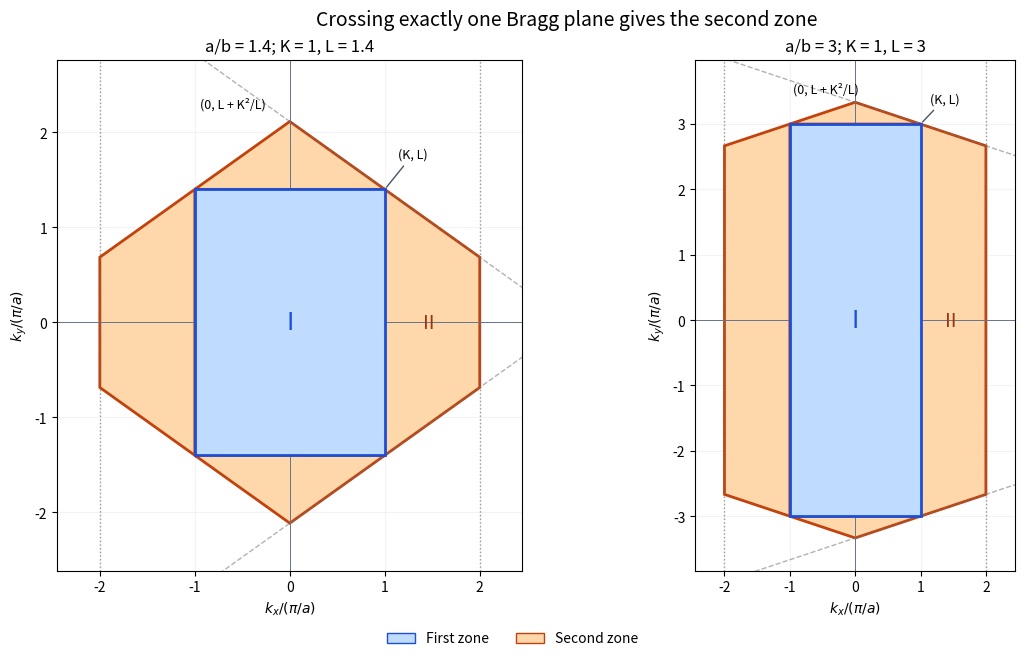

Source code (Python): (Note: this script raises an exception after producing the figure.)
"""Original Brillouin-zone construction; Python 3.14, NumPy 2.3.5, Matplotlib 3.10.7."""
from pathlib import Path
import numpy as np
import matplotlib
matplotlib.use('Agg')
import matplotlib.pyplot as plt
from matplotlib.patches import Polygon,Patch

fig,axs=plt.subplots(1,2,figsize=(11.4,6.5),layout='constrained',facecolor='white')
for ax,r in zip(axs,[1.4,3.]):
    K,L=1.,r
    right=np.array([[K,-L],[2*K,-L+K*K/L],[2*K,L-K*K/L],[K,L]])
    top=np.array([[-K,L],[K,L],[0,L+K*K/L]])
    ax.add_patch(Polygon([[-K,-L],[K,-L],[K,L],[-K,L]],facecolor='#bfdbfe',edgecolor='#1d4ed8',lw=2,zorder=3))
    for vertices in [right,right*np.array([-1,1]),top,top*np.array([1,-1])]:
        ax.add_patch(Polygon(vertices,facecolor='#fed7aa',edgecolor='#c2410c',lw=2,zorder=2))
    t=np.linspace(-2.5,2.5,400)
    for sign in [-1,1]:
        ax.plot(t,sign*(K*K+L*L-K*t)/L,color='#78716c',lw=1,ls='--',alpha=.55)
        ax.axvline(sign*2*K,color='#78716c',lw=1,ls=':',alpha=.7)
    ax.axvline(0,color='#64748b',lw=.7);ax.axhline(0,color='#64748b',lw=.7)
    ax.text(0,0,'I',ha='center',va='center',fontsize=18,color='#1d4ed8')
    ax.text(1.46,0,'II',ha='center',va='center',fontsize=14,color='#9a3412')
    ax.annotate('(K, L)',xy=(K,L),xytext=(1.14,L+.33),fontsize=9,arrowprops=dict(arrowstyle='-',color='#475569'))
    ax.text(-.95,L+K*K/L+.15,'(0, L + K²/L)',fontsize=9)
    ax.set(xlim=(-2.45,2.45),ylim=(-L-K*K/L-.5,L+K*K/L+.65),xlabel=r'$k_x/(\pi/a)$',ylabel=r'$k_y/(\pi/a)$',title=f'a/b = {r:g}; K = 1, L = {r:g}')
    ax.set_aspect('equal');ax.grid(alpha=.15)
fig.legend(handles=[Patch(facecolor='#bfdbfe',edgecolor='#1d4ed8',label='First zone'),Patch(facecolor='#fed7aa',edgecolor='#c2410c',label='Second zone')],loc='outside lower center',ncol=2,frameon=False)
fig.suptitle('Crossing exactly one Bragg plane gives the second zone',fontsize=14)
fig.savefig(Path.cwd()/Path(__file__).with_suffix('.png').name,dpi=140,facecolor='white')
